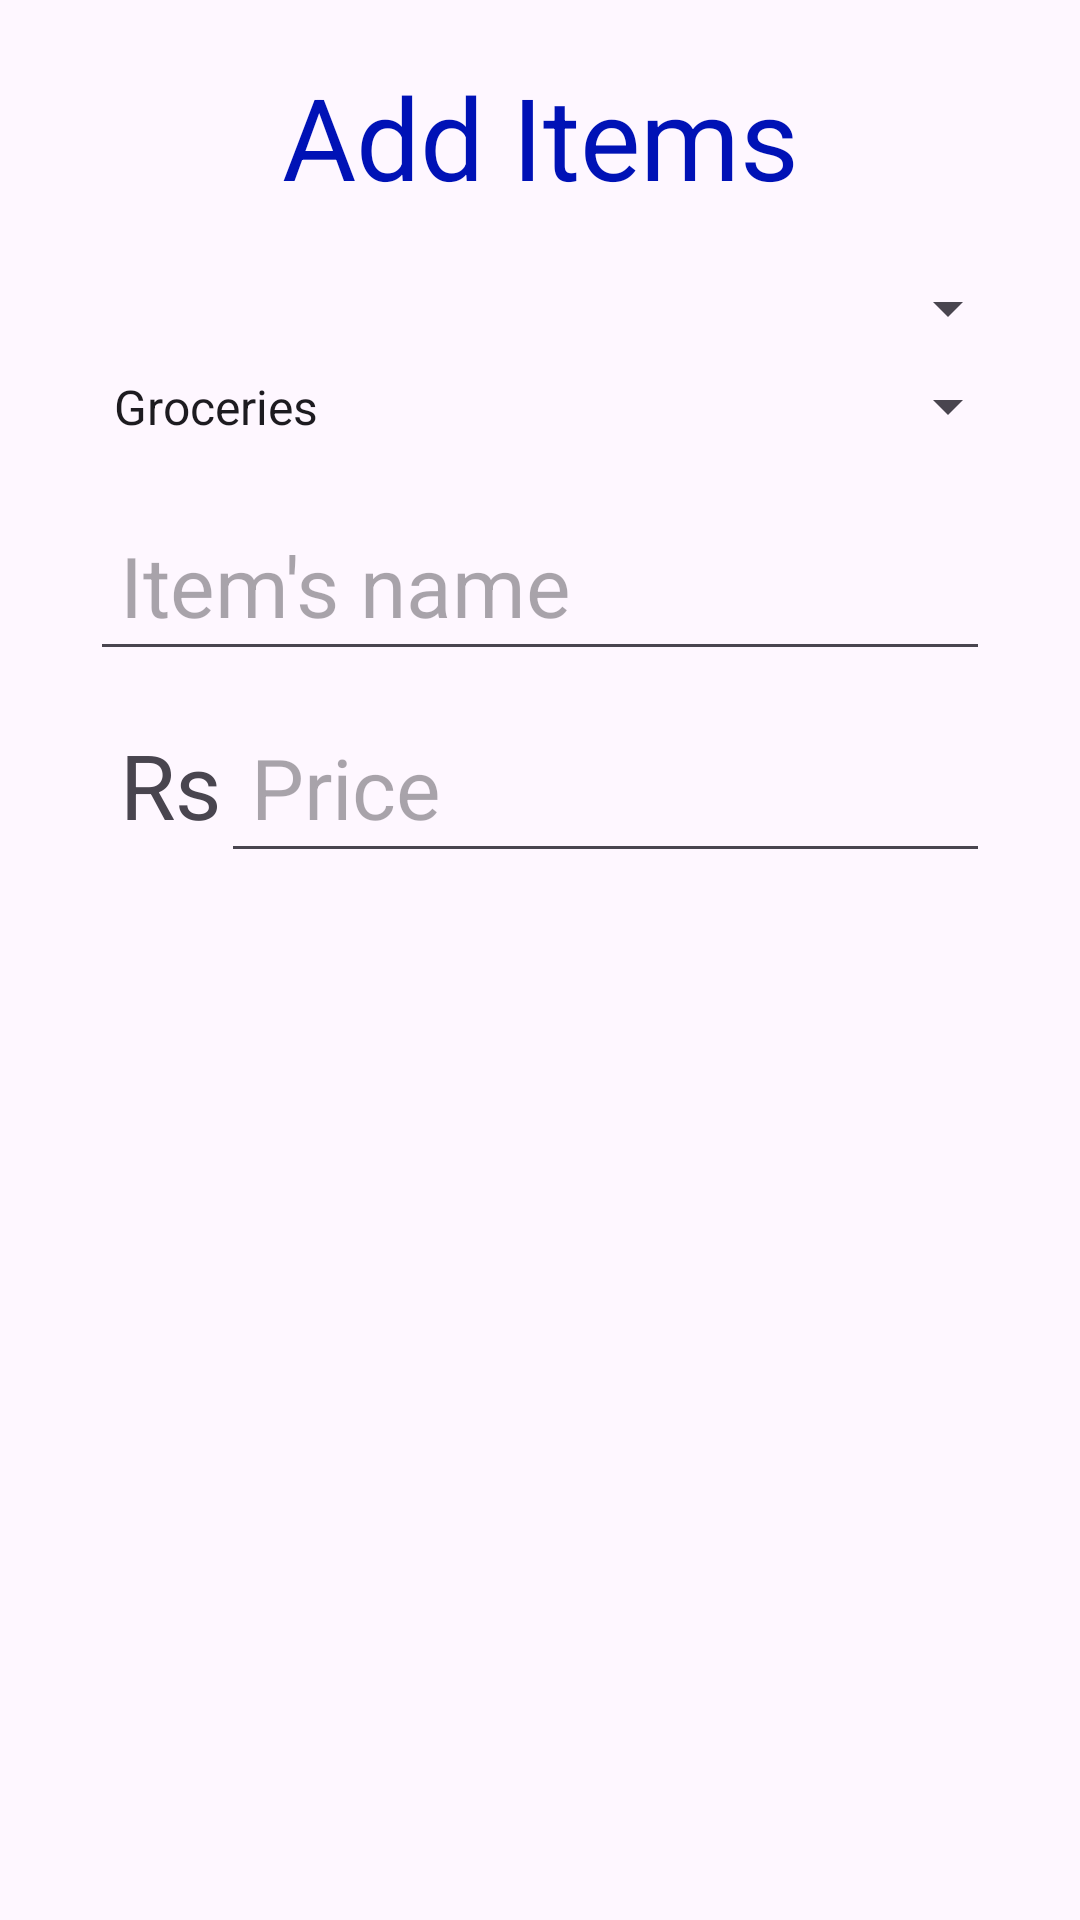

Reconstruct the res/layout file that produces this screen, plus the resources it refers to.
<!-- AndroidManifest.xml: application theme Theme.split_it -->
<!-- res/layout/add_item_dialog.xml -->
<?xml version="1.0" encoding="utf-8"?>
<LinearLayout xmlns:android="http://schemas.android.com/apk/res/android"
    xmlns:app="http://schemas.android.com/apk/res-auto"
    xmlns:tools="http://schemas.android.com/tools"
    android:id="@+id/main"
    android:layout_width="match_parent"
    android:layout_height="match_parent"
    android:orientation="vertical">
    <TextView
        android:layout_width="match_parent"
        android:layout_height="wrap_content"
        android:text="Add Items"
        android:textColor="@color/blue"
        android:textSize="38sp"
        android:gravity="center"
        android:layout_marginTop="20dp"/>
    <LinearLayout
        android:layout_width="match_parent"
        android:layout_height="match_parent"
        android:orientation="vertical"
        android:layout_margin="20dp"
        >


        <Spinner
            android:id="@+id/buyer_name"
            android:layout_width="match_parent"
            android:layout_height="wrap_content"
            android:padding="10dp"
            android:inputType="text"
            android:textSize="28sp"/>

        <Spinner
            android:id="@+id/item_type"
            android:layout_width="match_parent"
            android:layout_height="wrap_content"
            android:padding="10dp"
            android:entries="@array/item_type_list"
            android:textSize="28sp"/>
        <EditText
            android:id="@+id/item_name"
            android:layout_width="match_parent"
            android:layout_height="wrap_content"
            android:hint="Item's name"
            android:padding="10dp"
            android:layout_margin="10dp"
            android:textSize="28sp"
            android:inputType="text"/>
        <LinearLayout
            android:layout_width="match_parent"
            android:layout_height="wrap_content"
            android:paddingLeft="20dp"
            android:paddingRight="10dp"
            >
            <TextView
                android:layout_width="wrap_content"
                android:layout_height="wrap_content"
                android:textSize="30sp"
                android:text="Rs"/>

            <EditText
                android:id="@+id/item_price"
                android:layout_width="match_parent"
                android:layout_height="wrap_content"
                android:hint="Price"
                android:padding="10dp"
                android:textSize="28sp"
                android:inputType="number"/>
        </LinearLayout>

    </LinearLayout>



</LinearLayout>
<!-- resources referenced by this layout -->
<resources>
  <string-array name="item_type_list">
          <item>Groceries</item>
          <item>Household Supplies</item>
          <item>One-Time Purchases</item>
          <item>Bills</item>
          <item>Others</item>
      </string-array>
  <color name="blue">#0012B6</color>
  <style name="Theme.split_it" parent="Base.Theme.split_it" />
  <style name="Base.Theme.split_it" parent="Theme.Material3.Light.NoActionBar">
          
          
      </style>
</resources>
